Photos from the image-classification dataset "split" in the GitHub repository Akshat-Aggarwal-200/Plant-Disease-Detection. Its 4 classes are: apple apple scab, apple black rot, apple cedar apple rust, apple healthy.

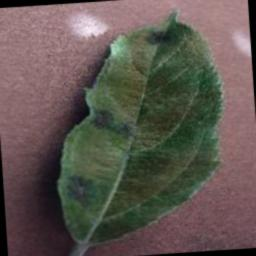
Label: apple apple scab

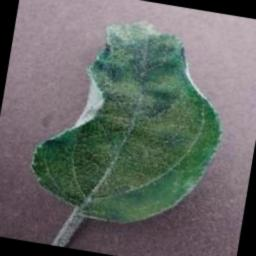
Label: apple apple scab

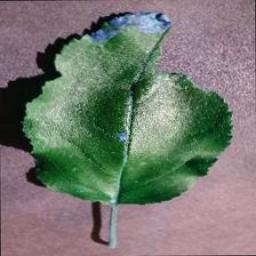
Label: apple black rot

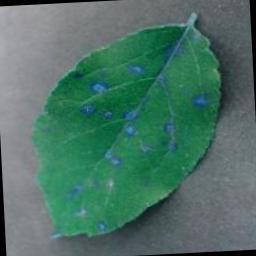
Label: apple cedar apple rust

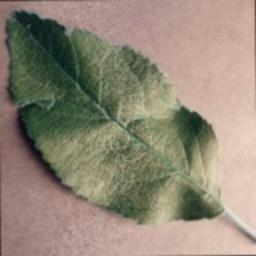
Label: apple healthy

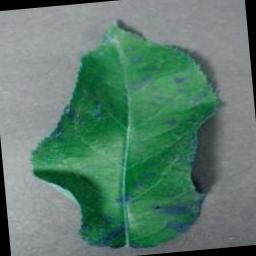
Label: apple cedar apple rust
